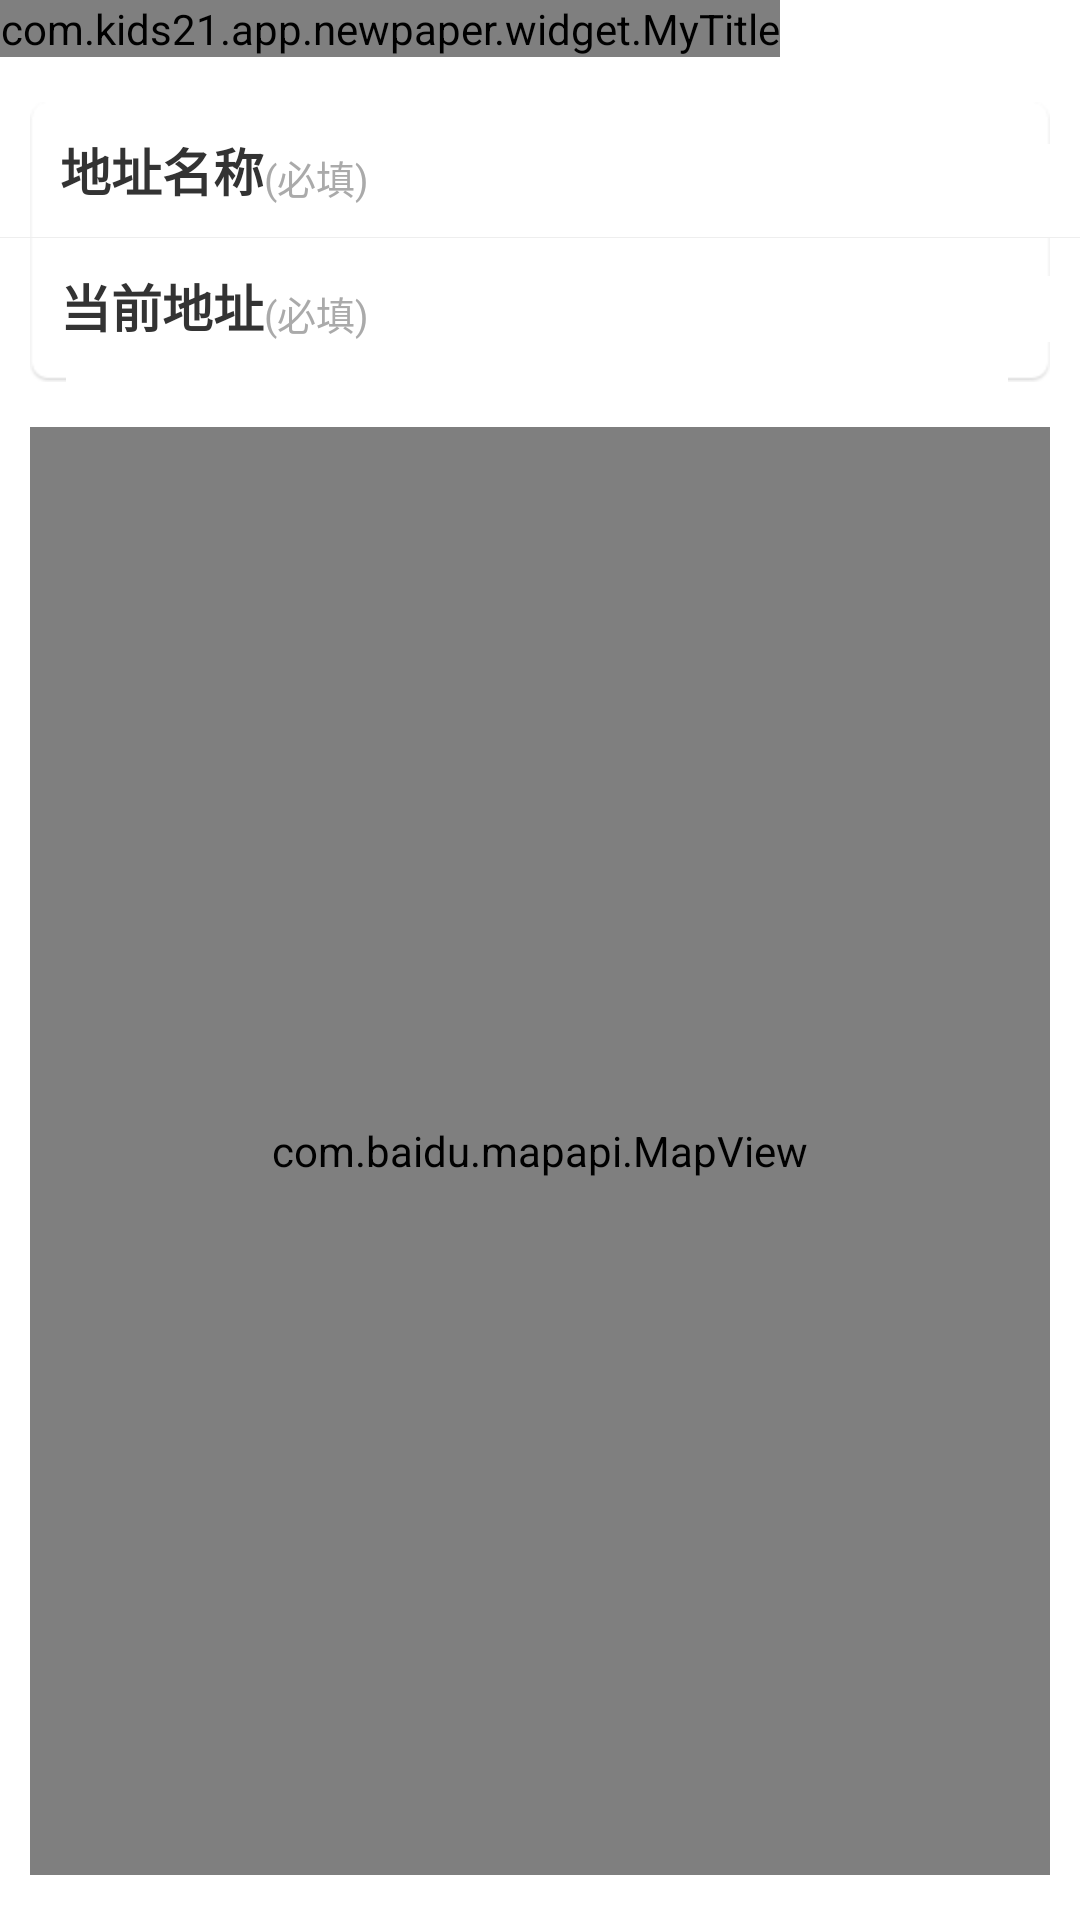

The Android layout XML behind this screen, and the referenced resources:
<!-- AndroidManifest.xml: fallback theme Theme.MaterialComponents.DayNight.NoActionBar -->
<!-- res/layout/activity_sign.xml -->
<?xml version="1.0" encoding="utf-8"?>

<LinearLayout xmlns:android="http://schemas.android.com/apk/res/android"
    xmlns:kids21="http://schemas.android.com/apk/res/com.kids21.app.newspaper"
    android:layout_width="fill_parent"
    android:layout_height="fill_parent"
    android:background="@drawable/common_bg_white"
    android:orientation="vertical" >

    <com.kids21.app.newpaper.widget.MyTitle
        android:id="@+id/c_myTitle"
        android:layout_width="wrap_content"
        android:layout_height="wrap_content"
        kids21:left_icon="@drawable/common_icon_back" />

    <LinearLayout
        style="@style/common_input_t_sign"
        android:layout_width="fill_parent"
        android:layout_height="wrap_content" >

        <TextView
            style="@style/input_label"
            android:layout_width="wrap_content"
            android:layout_height="wrap_content"
            android:text="@string/sign_addname"
            android:textColor="@color/text_dark" />

        <EditText
            android:id="@+id/curryName"
            style="@style/common_text_edit"
            android:layout_width="wrap_content"
            android:layout_height="wrap_content"
            android:layout_weight="1.0"
            android:hint="@string/acc_hint_signin" />

        <Button
            android:id="@+id/clear"
            android:layout_width="wrap_content"
            android:layout_height="wrap_content"
            android:layout_gravity="center"
            android:layout_marginBottom="0.0dip"
            android:layout_marginLeft="2.0dip"
            android:layout_marginRight="0.0dip"
            android:layout_marginTop="2.0dip"
            android:padding="0.0dip"
            android:visibility="gone" />
    </LinearLayout>

    <View
        android:layout_width="wrap_content"
        android:layout_height="1.0px"
        android:background="@color/item_sep" />

    <LinearLayout
        style="@style/common_input_b"
        android:layout_width="fill_parent"
        android:layout_height="wrap_content" >

        <TextView
            style="@style/input_label"
            android:layout_width="wrap_content"
            android:layout_height="wrap_content"
            android:text="@string/acc_label_pwd" />

        <EditText
            android:id="@+id/currently_add"
            style="@style/common_text_edit"
            android:layout_width="wrap_content"
            android:layout_height="wrap_content"
            android:layout_weight="1.0"
            android:hint="@string/acc_hint_signin" />
    </LinearLayout>

    <com.baidu.mapapi.MapView
        android:id="@+id/bmapsView"
        style="@style/common_input_notpadding"
        android:layout_width="fill_parent"
        android:layout_height="fill_parent"
        android:clickable="true" />

</LinearLayout>
<!-- resources referenced by this layout -->
<resources>
  <color name="item_sep">#ffeeeeee</color>
  <color name="text_dark">#ff333333</color>
  <!-- drawable common_bg_white (drawable) -->
  <?xml version="1.0" encoding="utf-8"?>
  
  <bitmap android:src="@drawable/common_bg_white_f" android:tileMode="repeat"
    xmlns:android="http://schemas.android.com/apk/res/android" />
  <!-- drawable common_icon_back: png bitmap (drawable-hdpi, 1110 bytes) -->
  <string name="acc_hint_signin">(必填)</string>
  <string name="acc_label_pwd">当前地址  </string>
  <string name="sign_addname">地址名称  </string>
  <style name="common_input_b">
          <item name="android:background">@drawable/common_bg_item_b</item>
          <item name="android:paddingLeft">10.0dip</item>
          <item name="android:paddingTop">10.0dip</item>
          <item name="android:paddingRight">10.0dip</item>
          <item name="android:paddingBottom">13.0dip</item>
          <item name="android:layout_marginLeft">10.0dip</item>
          <item name="android:layout_marginTop">0.0dip</item>
          <item name="android:layout_marginRight">10.0dip</item>
          <item name="android:layout_marginBottom">15.0dip</item>
      </style>
  <style name="common_input_notpadding">
          <item name="android:layout_marginLeft">10.0dip</item>
          <item name="android:layout_marginTop">0.0dip</item>
          <item name="android:layout_marginRight">10.0dip</item>
          <item name="android:layout_marginBottom">15.0dip</item>
      </style>
  <style name="common_input_t_sign">
          <item name="android:background">@drawable/common_bg_item_t</item>
          <item name="android:padding">10.0dip</item>
          <item name="android:layout_marginLeft">10.0dip</item>
          <item name="android:layout_marginTop">15.0dip</item>
          <item name="android:layout_marginRight">10.0dip</item>
          <item name="android:layout_marginBottom">0.0dip</item>
      </style>
  <style name="common_text_edit" parent="@style/common_text_small">
          <item name="android:textColor">@color/text_ltgray</item>
          <item name="android:textColorHint">@color/text_gray</item>
          <item name="android:background">@null</item>
          <item name="android:singleLine">true</item>
          <item name="android:layout_weight">1.0</item>
      </style>
  <style name="input_label" parent="@style/common_text_large">
          <item name="android:textColor">@color/text_dark</item>
      </style>
  <style name="common_text_small">
          <item name="android:textSize">13.0dip</item>
          <item name="android:textColor">@color/text_gray</item>
      </style>
  <color name="text_ltgray">#ff738695</color>
  <color name="text_gray">#ffaaaaaa</color>
  <style name="common_text_large">
          <item name="android:textSize">17.0dip</item>
          <item name="android:textStyle">bold</item>
          <item name="android:textColor">@color/text_dark</item>
      </style>
</resources>
